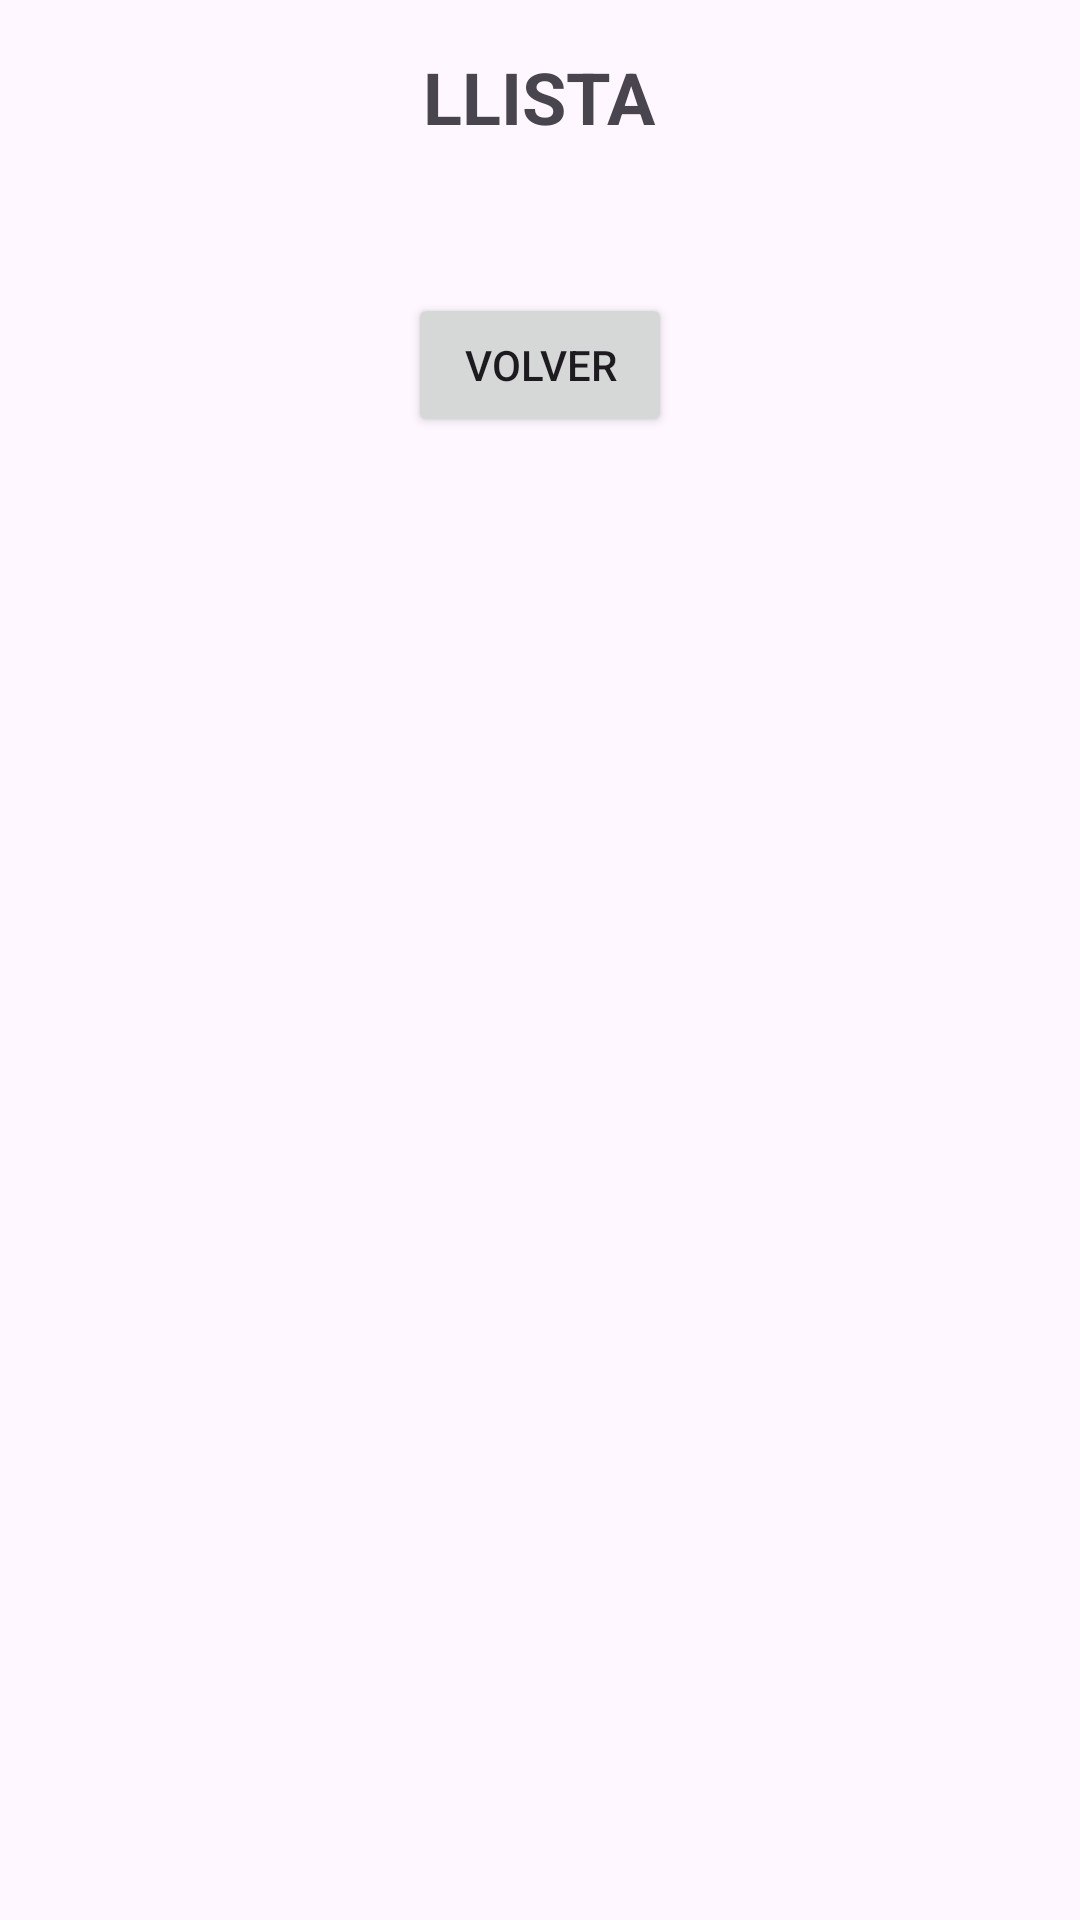

The Android layout XML behind this screen, and the referenced resources:
<!-- AndroidManifest.xml: application theme Theme.Project_List -->
<!-- res/layout/activity_llista.xml -->
<?xml version="1.0" encoding="utf-8"?>
<layout xmlns:android="http://schemas.android.com/apk/res/android"
    xmlns:app="http://schemas.android.com/apk/res-auto">
    <ScrollView
        android:layout_width="match_parent"
        android:layout_height="match_parent">

        <LinearLayout
            android:layout_width="match_parent"
            android:layout_height="wrap_content"
            android:orientation="vertical"
            android:padding="16dp">

            <TextView
                android:layout_width="wrap_content"
                android:layout_height="wrap_content"
                android:text="LLISTA"
                android:textStyle="bold"
                android:textSize="24sp"
                android:layout_gravity="center_horizontal"
                android:layout_marginBottom="16dp"/>

            
            <androidx.cardview.widget.CardView
                android:layout_width="match_parent"
                android:layout_height="wrap_content"
                app:cardCornerRadius="8dp"
                app:cardElevation="4dp"
                app:cardUseCompatPadding="true">

                <androidx.recyclerview.widget.RecyclerView
                    android:id="@+id/recyclerView"
                    android:layout_width="match_parent"
                    android:layout_height="wrap_content"
                    app:layoutManager="androidx.recyclerview.widget.LinearLayoutManager" />

            </androidx.cardview.widget.CardView>

            <Button
                android:id="@+id/buttonVolver"
                android:layout_width="wrap_content"
                android:layout_height="wrap_content"
                android:layout_gravity="center_horizontal"
                android:layout_marginTop="16dp"
                android:text="VOLVER" />

        </LinearLayout>

    </ScrollView>
</layout>
<!-- resources referenced by this layout -->
<resources>
  <style name="Theme.Project_List" parent="Base.Theme.Project_List" />
  <style name="Base.Theme.Project_List" parent="Theme.Material3.DayNight.NoActionBar">
          
          
      </style>
</resources>
